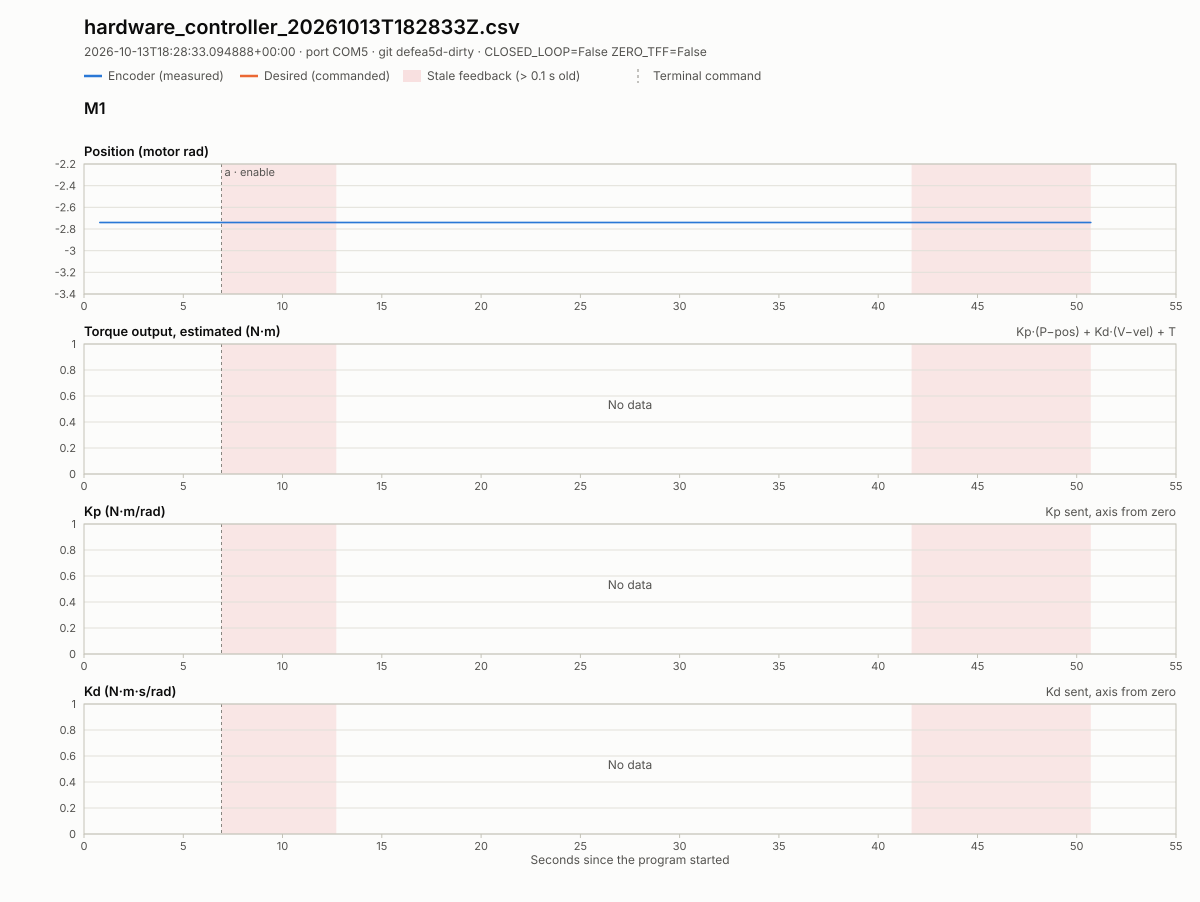

Data behind this chart, as committed beside it:
host_time_utc, wall_time_s, tick, simulation_time_s, mode, control_state, contact_count, m1_encoder_position_rad, m1_encoder_velocity_rad_s, m1_feedback_age_s, m2_encoder_position_rad, m2_encoder_velocity_rad_s, m2_feedback_age_s, m3_encoder_position_rad, m3_encoder_velocity_rad_s, m3_feedback_age_s, m4_encoder_position_rad, m4_encoder_velocity_rad_s, m4_feedback_age_s, m1_cmd_position_rad, m1_cmd_velocity_rad_s, m1_cmd_kp, m1_cmd_kd, m1_cmd_tau_ff_nm
2026-10-13T18:28:34.100565+00:00, 0.7934, 0, 0.0, hardware, IDLE, 0, -2.74, 0.0, 0.01159, , , , , , , , , , , , , , 
2026-10-13T18:28:34.120564+00:00, 0.8133, 1, 0.0, hardware, IDLE, 0, -2.74, 0.0, 0.01061, , , , , , , , , , , , , , 
2026-10-13T18:28:34.131571+00:00, 0.8247, 2, 0.0, hardware, IDLE, 0, -2.74, 0.0, 0.001288, , , , , , , , , , , , , , 
2026-10-13T18:28:34.143087+00:00, 0.8355, 3, 0.0, hardware, IDLE, 0, -2.74, 0.0, 0.01206, , , , , , , , , , , , , , 
2026-10-13T18:28:34.153086+00:00, 0.8457, 4, 0.0, hardware, IDLE, 0, -2.74, 0.0, 0.00333, , , , , , , , , , , , , , 
2026-10-13T18:28:34.161090+00:00, 0.8538, 5, 0.0, hardware, IDLE, 0, -2.74, 0.0, 0.01161, , , , , , , , , , , , , , 
2026-10-13T18:28:34.182128+00:00, 0.875, 6, 0.0, hardware, IDLE, 0, -2.74, 0.0, 0.01124, , , , , , , , , , , , , , 
2026-10-13T18:28:34.191359+00:00, 0.8844, 7, 0.0, hardware, IDLE, 0, -2.74, 0.0, 0.002943, , , , , , , , , , , , , , 
2026-10-13T18:28:34.201362+00:00, 0.8942, 8, 0.0, hardware, IDLE, 0, -2.74, 0.0, 0.0127, , , , , , , , , , , , , , 
2026-10-13T18:28:34.210360+00:00, 0.9031, 9, 0.0, hardware, IDLE, 0, -2.74, 0.0, 0.02173, , , , , , , , , , , , , , 
2026-10-13T18:28:34.219359+00:00, 0.9123, 10, 0.0, hardware, IDLE, 0, -2.74, 0.0, 0.008516, , , , , , , , , , , , , , 
2026-10-13T18:28:34.243892+00:00, 0.9367, 11, 0.0, hardware, IDLE, 0, -2.74, 0.0, 0.01249, , , , , , , , , , , , , , 
2026-10-13T18:28:34.252883+00:00, 0.9458, 12, 0.0, hardware, IDLE, 0, -2.74, 0.0, 0.00306, , , , , , , , , , , , , , 
2026-10-13T18:28:34.262889+00:00, 0.9554, 13, 0.0, hardware, IDLE, 0, -2.74, 0.0, 0.01261, , , , , , , , , , , , , , 
2026-10-13T18:28:34.271885+00:00, 0.9642, 14, 0.0, hardware, IDLE, 0, -2.74, 0.0, 0.001485, , , , , , , , , , , , , , 
2026-10-13T18:28:34.281884+00:00, 0.9748, 15, 0.0, hardware, IDLE, 0, -2.74, 0.0, 0.01208, , , , , , , , , , , , , , 
2026-10-13T18:28:34.293887+00:00, 0.9864, 16, 0.0, hardware, IDLE, 0, -2.74, 0.0, 0.002085, , , , , , , , , , , , , , 
2026-10-13T18:28:34.303893+00:00, 0.9967, 17, 0.0, hardware, IDLE, 0, -2.74, 0.0, 0.01242, , , , , , , , , , , , , , 
2026-10-13T18:28:34.318886+00:00, 1.012, 18, 0.0, hardware, IDLE, 0, -2.74, 0.0, 0.009734, , , , , , , , , , , , , , 
2026-10-13T18:28:34.327896+00:00, 1.021, 19, 0.0, hardware, IDLE, 0, -2.74, 0.0, 0.01838, , , , , , , , , , , , , , 
2026-10-13T18:28:34.349408+00:00, 1.042, 20, 0.0, hardware, IDLE, 0, -2.74, 0.0, 0.01898, , , , , , , , , , , , , , 
2026-10-13T18:28:34.358409+00:00, 1.051, 21, 0.0, hardware, IDLE, 0, -2.74, 0.0, 0.006174, , , , , , , , , , , , , , 
2026-10-13T18:28:34.367018+00:00, 1.06, 22, 0.0, hardware, IDLE, 0, -2.74, 0.0, 0.01537, , , , , , , , , , , , , , 
2026-10-13T18:28:34.377399+00:00, 1.07, 23, 0.0, hardware, IDLE, 0, -2.74, 0.0, 0.007366, , , , , , , , , , , , , , 
2026-10-13T18:28:34.395259+00:00, 1.088, 24, 0.0, hardware, IDLE, 0, -2.74, 0.0, 0.005235, , , , , , , , , , , , , , 
2026-10-13T18:28:34.404264+00:00, 1.097, 25, 0.0, hardware, IDLE, 0, -2.74, 0.0, 0.01415, , , , , , , , , , , , , , 
2026-10-13T18:28:34.413264+00:00, 1.106, 26, 0.0, hardware, IDLE, 0, -2.74, 0.0, 0.002679, , , , , , , , , , , , , , 
2026-10-13T18:28:34.421263+00:00, 1.114, 27, 0.0, hardware, IDLE, 0, -2.74, 0.0, 0.011, , , , , , , , , , , , , , 
2026-10-13T18:28:34.440785+00:00, 1.133, 28, 0.0, hardware, IDLE, 0, -2.74, 0.0, 0.01188, , , , , , , , , , , , , , 
2026-10-13T18:28:34.449782+00:00, 1.143, 29, 0.0, hardware, IDLE, 0, -2.74, 0.0, 0.02144, , , , , , , , , , , , , , 
2026-10-13T18:28:34.457785+00:00, 1.151, 30, 0.0, hardware, IDLE, 0, -2.74, 0.0, 0.006948, , , , , , , , , , , , , , 
2026-10-13T18:28:34.470784+00:00, 1.163, 31, 0.0, hardware, IDLE, 0, -2.74, 0.0, 0.001775, , , , , , , , , , , , , , 
2026-10-13T18:28:34.485785+00:00, 1.179, 32, 0.0, hardware, IDLE, 0, -2.74, 0.0, 0.01684, , , , , , , , , , , , , , 
2026-10-13T18:28:34.492785+00:00, 1.186, 33, 0.0, hardware, IDLE, 0, -2.74, 0.0, 0.003567, , , , , , , , , , , , , , 
2026-10-13T18:28:34.515784+00:00, 1.208, 34, 0.0, hardware, IDLE, 0, -2.74, 0.0, 0.005385, , , , , , , , , , , , , , 
2026-10-13T18:28:34.523790+00:00, 1.217, 35, 0.0, hardware, IDLE, 0, -2.74, 0.0, 0.0135, , , , , , , , , , , , , , 
2026-10-13T18:28:34.532790+00:00, 1.225, 36, 0.0, hardware, IDLE, 0, -2.74, 0.0, 0.001371, , , , , , , , , , , , , , 
2026-10-13T18:28:34.542305+00:00, 1.235, 37, 0.0, hardware, IDLE, 0, -2.74, 0.0, 0.01065, , , , , , , , , , , , , , 
2026-10-13T18:28:34.562304+00:00, 1.255, 38, 0.0, hardware, IDLE, 0, -2.74, 0.0, 0.01319, , , , , , , , , , , , , , 
2026-10-13T18:28:34.570304+00:00, 1.263, 39, 0.0, hardware, IDLE, 0, -2.74, 0.0, 0.000246, , , , , , , , , , , , , , 
2026-10-13T18:28:34.578304+00:00, 1.271, 40, 0.0, hardware, IDLE, 0, -2.74, 0.0, 0.008542, , , , , , , , , , , , , , 
2026-10-13T18:28:34.594304+00:00, 1.287, 41, 0.0, hardware, IDLE, 0, -2.74, 0.0, 0.00334, , , , , , , , , , , , , , 
2026-10-13T18:28:34.602304+00:00, 1.295, 42, 0.0, hardware, IDLE, 0, -2.74, 0.0, 0.01128, , , , , , , , , , , , , , 
2026-10-13T18:28:34.625311+00:00, 1.318, 43, 0.0, hardware, IDLE, 0, -2.74, 0.0, 0.01594, , , , , , , , , , , , , , 
2026-10-13T18:28:34.635637+00:00, 1.328, 44, 0.0, hardware, IDLE, 0, -2.74, 0.0, 0.005121, , , , , , , , , , , , , , 
2026-10-13T18:28:34.643150+00:00, 1.336, 45, 0.0, hardware, IDLE, 0, -2.74, 0.0, 0.01307, , , , , , , , , , , , , , 
2026-10-13T18:28:34.650150+00:00, 1.343, 46, 0.0, hardware, IDLE, 0, -2.74, 0.0, 0.02043, , , , , , , , , , , , , , 
2026-10-13T18:28:34.673157+00:00, 1.366, 47, 0.0, hardware, IDLE, 0, -2.74, 0.0, 0.004527, , , , , , , , , , , , , , 
2026-10-13T18:28:34.681153+00:00, 1.374, 48, 0.0, hardware, IDLE, 0, -2.74, 0.0, 0.01271, , , , , , , , , , , , , , 
2026-10-13T18:28:34.689150+00:00, 1.381, 49, 0.0, hardware, IDLE, 0, -2.74, 0.0, 0.01994, , , , , , , , , , , , , , 
2026-10-13T18:28:34.696150+00:00, 1.389, 50, 0.0, hardware, IDLE, 0, -2.74, 0.0, 0.005945, , , , , , , , , , , , , , 
2026-10-13T18:28:34.720150+00:00, 1.413, 51, 0.0, hardware, IDLE, 0, -2.74, 0.0, 0.008794, , , , , , , , , , , , , , 
2026-10-13T18:28:34.729156+00:00, 1.422, 52, 0.0, hardware, IDLE, 0, -2.74, 0.0, 8.510006591677666e-05, , , , , , , , , , , , , , 
2026-10-13T18:28:34.736159+00:00, 1.429, 53, 0.0, hardware, IDLE, 0, -2.74, 0.0, 0.007238, , , , , , , , , , , , , , 
2026-10-13T18:28:34.744691+00:00, 1.437, 54, 0.0, hardware, IDLE, 0, -2.74, 0.0, 0.01564, , , , , , , , , , , , , , 
2026-10-13T18:28:34.766691+00:00, 1.459, 55, 0.0, hardware, IDLE, 0, -2.74, 0.0, 0.01581, , , , , , , , , , , , , , 
2026-10-13T18:28:34.775856+00:00, 1.468, 56, 0.0, hardware, IDLE, 0, -2.74, 0.0, 0.006498, , , , , , , , , , , , , , 
2026-10-13T18:28:34.783861+00:00, 1.476, 57, 0.0, hardware, IDLE, 0, -2.74, 0.0, 0.01479, , , , , , , , , , , , , , 
2026-10-13T18:28:34.791858+00:00, 1.485, 58, 0.0, hardware, IDLE, 0, -2.74, 0.0, 0.0005656, , , , , , , , , , , , , , 
2026-10-13T18:28:34.811855+00:00, 1.505, 59, 0.0, hardware, IDLE, 0, -2.74, 0.0, 0.002866, , , , , , , , , , , , , , 
... 2,338 more rows
